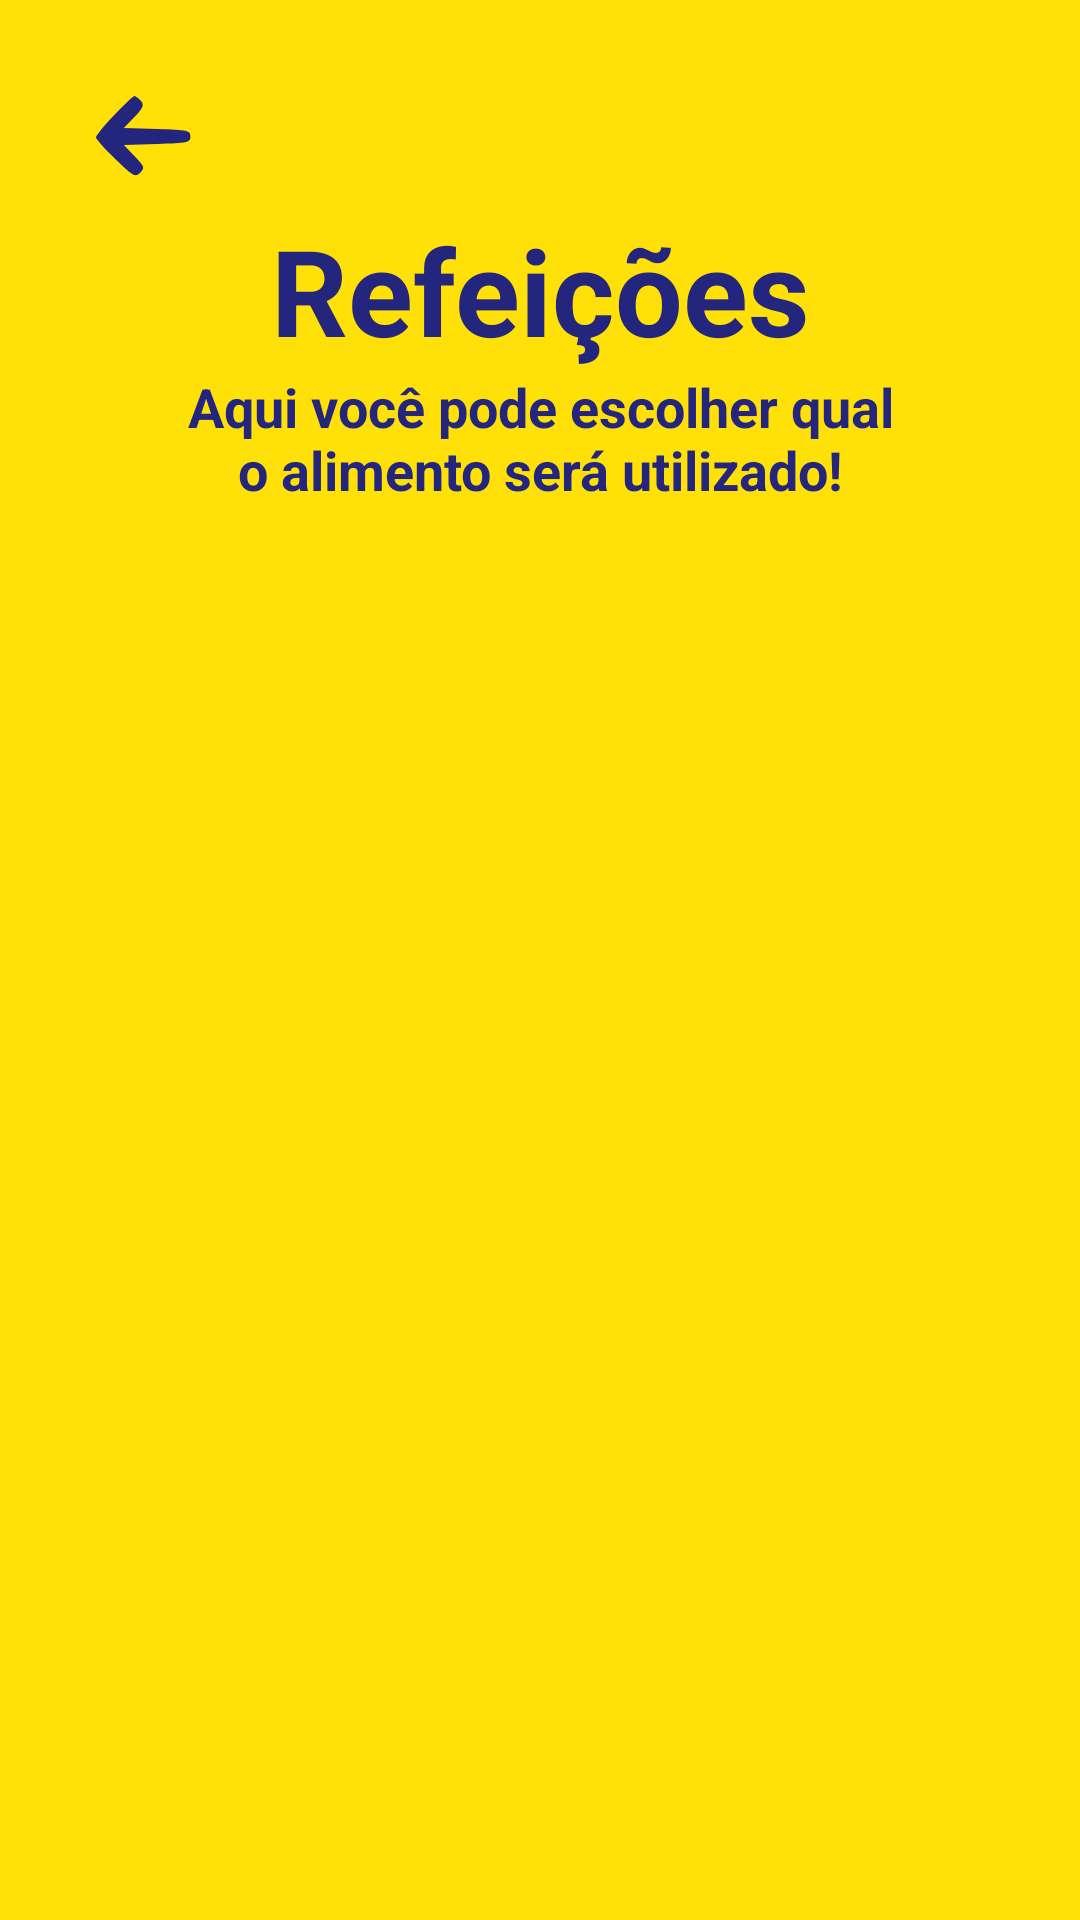

Android layout source for this screen:
<!-- AndroidManifest.xml: application theme AppTheme -->
<!-- res/layout/activity_meals.xml -->
<?xml version="1.0" encoding="utf-8"?>
<androidx.constraintlayout.widget.ConstraintLayout xmlns:android="http://schemas.android.com/apk/res/android"
    xmlns:app="http://schemas.android.com/apk/res-auto"
    xmlns:tools="http://schemas.android.com/tools"
    android:layout_width="match_parent"
    android:layout_height="match_parent"
    android:background="@color/colorPrimaryYellow"
    tools:context=".activity.MealsActivity">

    <Button
        android:id="@+id/mealsBackButton"
        style="?attr/buttonBarButtonStyle"
        android:layout_width="@dimen/arrowButtonWidth"
        android:layout_height="@dimen/arrowButtonHigth"
        android:layout_marginStart="32dp"
        android:layout_marginLeft="32dp"
        android:layout_marginTop="32dp"
        android:background="@drawable/blue_arrow_vector"
        app:layout_constraintStart_toStartOf="parent"
        app:layout_constraintTop_toTopOf="parent"
        app:srcCompat="@drawable/blue_arrow_vector" />


    <TextView
        android:id="@+id/textViewMeals"
        android:layout_width="wrap_content"
        android:layout_height="wrap_content"
        android:layout_marginTop="70dp"
        android:text="@string/mealsTitle"
        android:textColor="@color/colorAccent"
        android:textSize="@dimen/titlePageSize"
        android:textStyle="bold"
        app:fontFamily="@font/quicksand_medium"
        app:layout_constraintEnd_toEndOf="parent"
        app:layout_constraintStart_toStartOf="parent"
        app:layout_constraintTop_toTopOf="parent" />

    <TextView
        android:id="@+id/textViewMeals2"
        android:layout_width="0dp"
        android:layout_height="wrap_content"
        android:layout_marginStart="50dp"
        android:layout_marginLeft="50dp"
        android:layout_marginEnd="50dp"
        android:layout_marginRight="50dp"
        android:gravity="center"
        android:paddingLeft="10dp"
        android:paddingRight="10dp"
        android:text="@string/MealsPageDescription"
        android:textColor="@color/colorAccent"
        android:textSize="@dimen/defaultTextSize"
        android:textStyle="bold"
        app:fontFamily="@font/quicksand_medium"
        app:layout_constraintEnd_toEndOf="parent"
        app:layout_constraintStart_toStartOf="parent"
        app:layout_constraintTop_toBottomOf="@+id/textViewMeals" />

    <androidx.constraintlayout.widget.Guideline
        android:id="@+id/guidelineMeals"
        android:layout_width="wrap_content"
        android:layout_height="wrap_content"
        android:orientation="horizontal"
        app:layout_constraintGuide_begin="170dp" />

    <androidx.recyclerview.widget.RecyclerView
        android:id="@+id/recyclerViewMealsOptions"
        android:layout_width="0dp"
        android:layout_height="0dp"
        android:layout_marginStart="8dp"
        android:layout_marginLeft="8dp"
        android:layout_marginTop="8dp"
        android:layout_marginEnd="8dp"
        android:layout_marginRight="8dp"
        android:layout_marginBottom="8dp"
        app:layout_constraintBottom_toBottomOf="parent"
        app:layout_constraintEnd_toEndOf="parent"
        app:layout_constraintStart_toStartOf="parent"
        app:layout_constraintTop_toTopOf="@+id/guidelineMeals">

    </androidx.recyclerview.widget.RecyclerView>

</androidx.constraintlayout.widget.ConstraintLayout>
<!-- resources referenced by this layout -->
<resources>
  <color name="colorAccent">#24267E</color>
  <color name="colorPrimaryYellow">#F7FFDF01</color>
  <dimen name="arrowButtonHigth">27dp</dimen>
  <dimen name="arrowButtonWidth">32dp</dimen>
  <dimen name="defaultTextSize">18sp</dimen>
  <dimen name="titlePageSize">40sp</dimen>
  <!-- drawable blue_arrow_vector (drawable) -->
  <?xml version="1.0" encoding="utf-8"?>
  <vector xmlns:android="http://schemas.android.com/apk/res/android" xmlns:aapt="http://schemas.android.com/aapt"
      android:viewportWidth="30"
      android:viewportHeight="25"
      android:width="37.5dp"
      android:height="31.25dp"
      android:fillColor="@color/colorAccent">
      <group
          android:scaleX="0.1"
          android:scaleY="-0.1"
          android:translateY="25">
          <path
              android:pathData="M57 191c-32 -33 -57 -64 -57 -69 0 -5 27 -35 61 -67 56 -53 62 -57 77 -42 15 16 14 19 -18 52l-33 34 104 3c96 3 104 4 104 23 0 19 -8 20 -104 23l-104 3 33 34c28 29 31 37 20 50 -7 8 -16 15 -20 15 -4 0 -32 -27 -63 -59z"
              android:fillColor="@color/colorAccent" />
      </group>
  </vector>
  <string name="MealsPageDescription">Aqui você pode escolher qual o alimento será utilizado!</string>
  <string name="mealsTitle">Refeições</string>
  <style name="AppTheme" parent="Theme.AppCompat.Light.NoActionBar">
          
          <item name="colorPrimary">@color/colorPrimaryPink</item>
          <item name="colorPrimaryDark">@color/colorPrimaryDark</item>
          <item name="colorAccent">@color/colorAccent</item>
      </style>
  <color name="colorPrimaryPink">#E5007E</color>
  <color name="colorPrimaryDark">#B6AFB3</color>
</resources>
